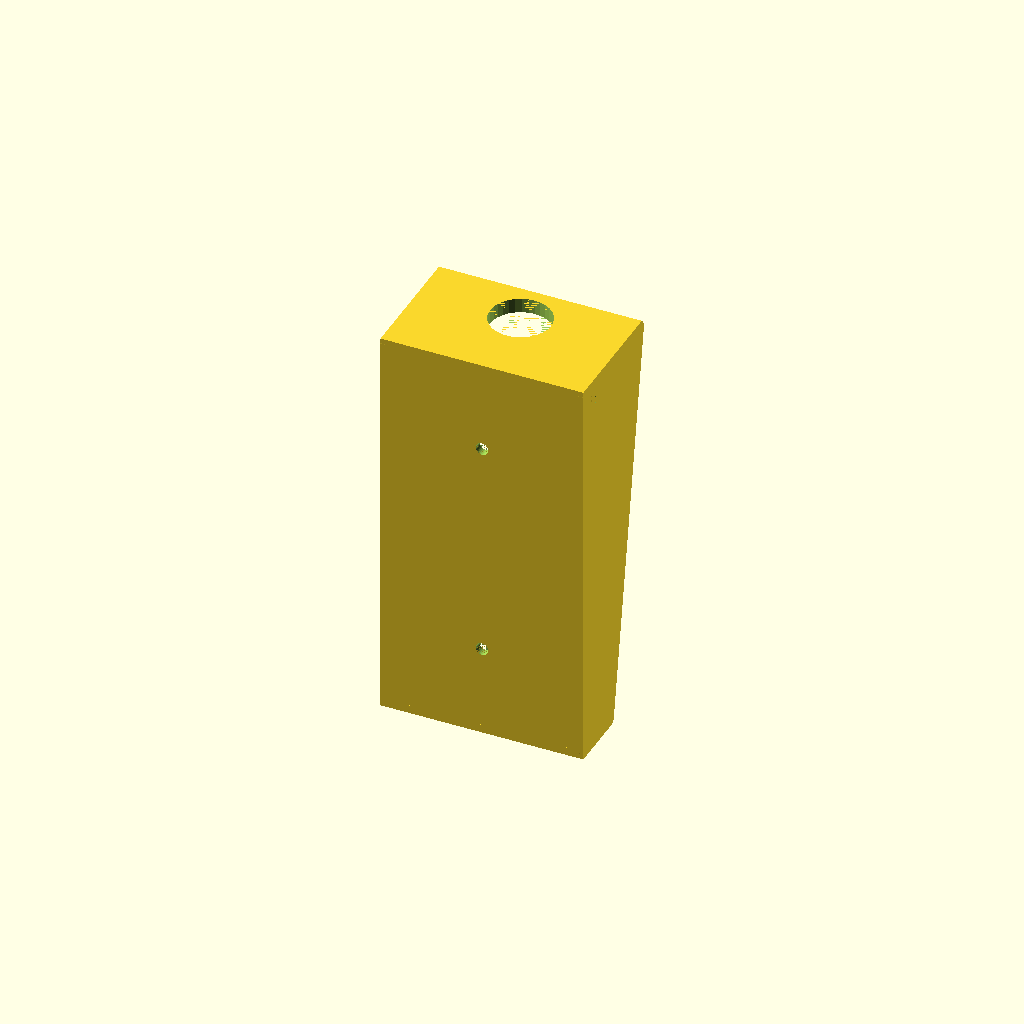
Cell 1: the model at its default parameters.
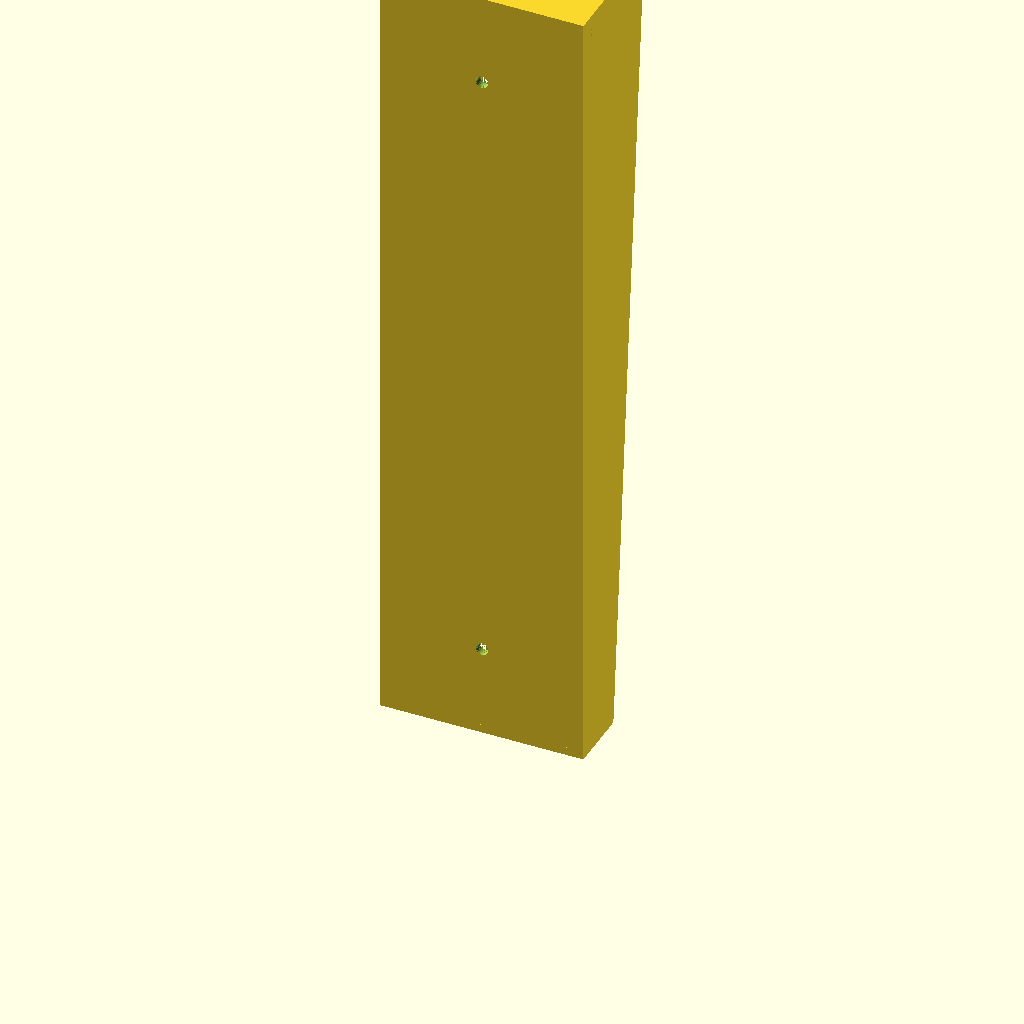
Cell 2: bracket_height = 440 (everything else at default).
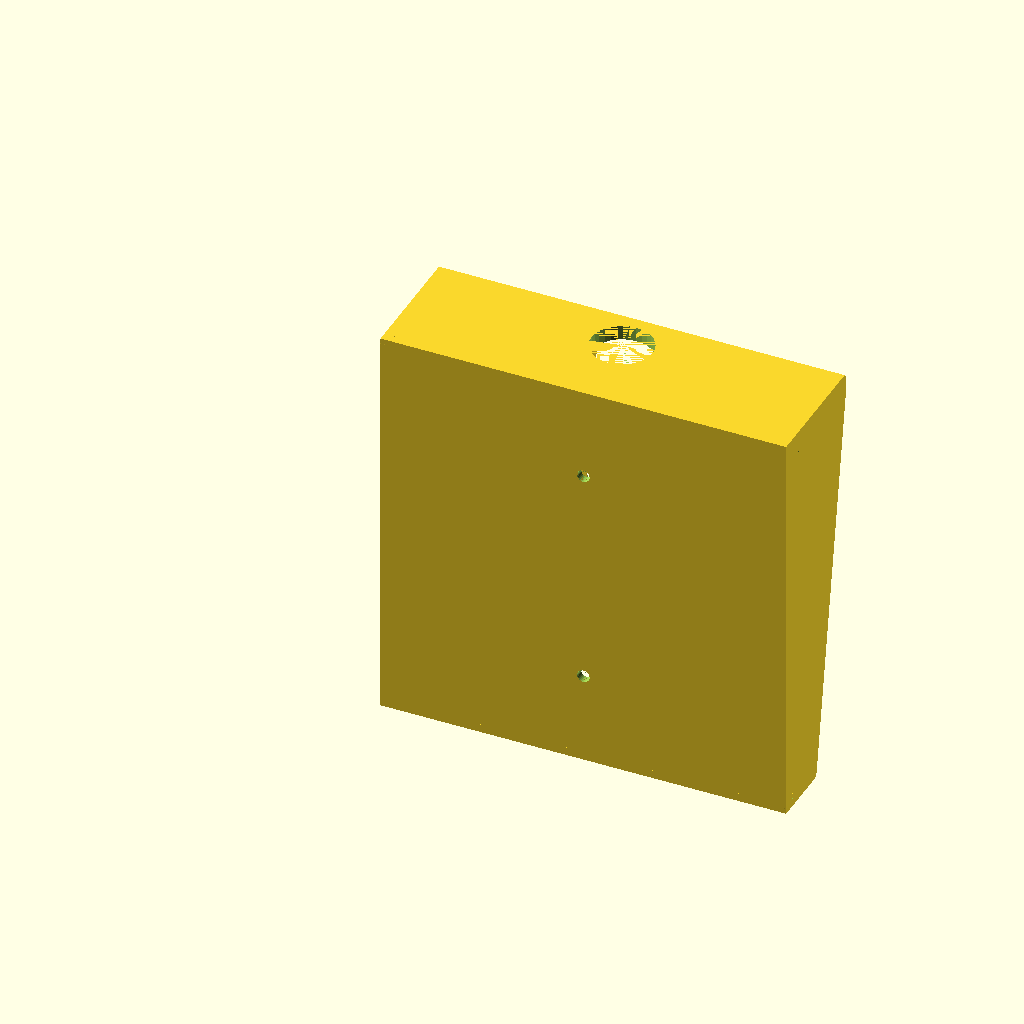
Cell 3 — bracket_width set to 220, the other parameters unchanged.
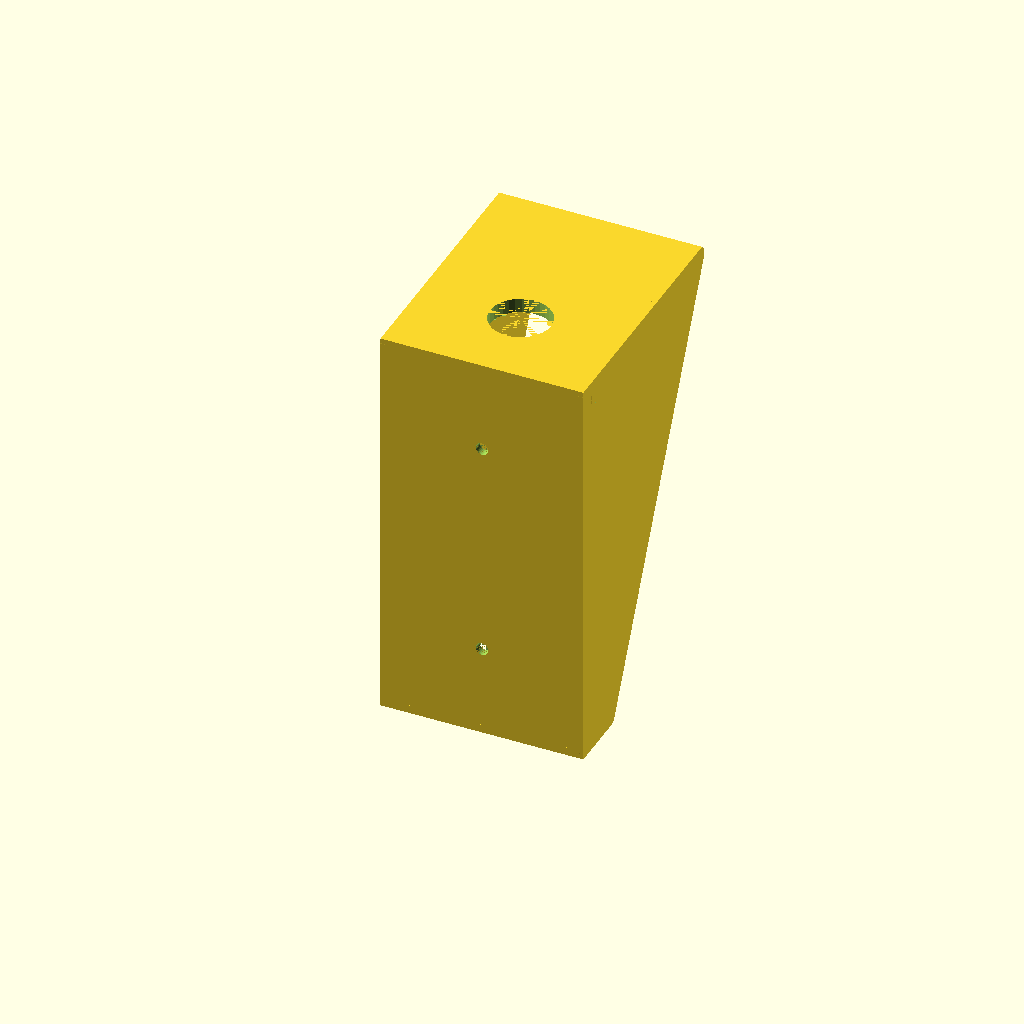
Cell 4: the same model with bracket_depth = 140.
All cells are drawn from one camera (rotation 55°, 0°, 25°, orthographic, colour scheme Cornfield), so only the parameter changes between them.
Source of the model, 3d-models/hand-pump-bracket/hand-pump-bracket-1/pump-bracket.scad:
// === DESCRIPTION ===
// Wall mount bracket for Breha hand pump (camp trailer hand sink pump)
// https://camec.com.au/products/breha-hand-pump-std-white
//
// Design: Triangulated L-bracket with two side walls and open front
// - Back plate mounts to wall via M6 through-bolts
// - Top shelf holds pump via 32mm mounting hole
// - Triangulated side walls with diagonal bracing for rigidity
// - Interior ribs add stiffness without blocking pump body
// - Pipe enters from below through open bracket cavity
// - Chamfered shelf edges for hand safety
// - Rounded vertical corners on shelf and bottom plate

// === PRINT SETTINGS ===
// Printer: Bambu Lab X1 Carbon (256 x 256 x 256 mm)
// Material: PETG (dry filament first: 60-65C for 4-6 hours)
// Layer Height: 0.2mm
// Walls/Perimeters: 6 (2.7mm minimum wall sections)
// Infill: 25% gyroid
// Supports: None required (all overhangs self-supporting)
// Orientation: Print on LEFT SIDE WALL (flat on build plate)
//   -> In slicer: right-click model > "Place on face" > click left side wall
//   -> Print dims: X=70mm (depth), Y=220mm (height), Z=110mm (width)
//   -> Pumping forces align with XY layer plane = maximum strength
// Nozzle temp: 240-245C (max layer adhesion for structural part)
// Bed temp: 75-80C
// Fan: 30-40% (standard PETG, do NOT use 100%)
// Bed adhesion: Apply glue stick on PEI as PETG release agent
// Estimated material: ~150-200g
// Notes:
//   - VERIFY pump body fits through the mounting hole before final print
//   - Print a short 20mm-tall test piece first to check bolt hole sizing
//   - Two wall bolts strongly recommended for rigidity under pumping loads
//   - Pipe/hose enters from below through open bracket cavity
//   - Sand any sharp edges after printing for hand comfort

// === PARAMETERS ===

// -- Printer --
nozzle_diameter = 0.4;
layer_height    = 0.2;

// -- Bracket envelope (mounted orientation: X=width, Y=depth, Z=height) --
bracket_height = 220;   // [mm] Vertical height when wall-mounted
bracket_width  = 110;   // [mm] Horizontal width
bracket_depth  = 70;    // [mm] Extends this far from wall

// -- Structural wall thicknesses --
// Thicknesses are multiples of extrusion width (0.45mm for 0.4mm nozzle)
back_wall   = 4.5;  // [mm] Back plate: 10 perimeters (bolt bearing surface)
side_wall   = 2.7;  // [mm] Side walls: 6 perimeters (structural)
shelf_thick = 8.0;  // [mm] Top shelf: pump mounting platform
bottom_thick = 4.5; // [mm] Bottom plate: same as back wall

// -- Bottom plate (partial, for base rigidity) --
bottom_depth = 35;   // [mm] How far bottom plate extends from wall

// -- Pump mounting hole --
pump_hole_d           = 33;   // [mm] 32mm nominal + 1mm clearance (VERIFY!)
pump_center_from_wall = 45;   // [mm] Center of hole from wall (moved back 5mm)
pump_center_x         = bracket_width / 2;  // [mm] Centered on width

// -- Wall mounting bolts (M6 through metal wall) --
bolt_hole_d = 6.8;   // [mm] M6 clearance hole (6mm + 0.8mm PETG tolerance)
bolt_1_z    = bracket_height - 50;  // [mm] Primary bolt: 50mm from top
bolt_2_z    = 50;                    // [mm] Secondary bolt: 50mm from bottom
bolt_x      = bracket_width / 2;    // [mm] Centered on width

// -- Interior reinforcement ribs --
rib_thick     = 1.8;        // [mm] 4 perimeters (prints as solid wall)
rib_positions = [25, 85];   // [mm] X positions (centred, 60mm gap preserved)

// -- Aesthetics and stress relief --
ext_round = 3;       // [mm] External corner rounding on side profile
corner_r  = 3;       // [mm] Rounding radius for vertical corners (shelf/bottom plate)
fillet_r  = 5;       // [mm] Structural fillet at shelf-to-backplate junction
fillet_r_bottom = 3; // [mm] Fillet at bottom-plate-to-backplate junction
edge_chamfer = 2;    // [mm] Chamfer on exposed shelf edges for hand safety

// === DERIVED CONSTANTS ===
extrusion_width = nozzle_diameter * 1.125;  // 0.45mm
fudge = 0.01;
$fn = $preview ? 32 : 64;

// Computed values
shelf_bottom_z = bracket_height - shelf_thick;
diagonal_run   = bracket_depth - bottom_depth;
diagonal_rise  = shelf_bottom_z;

// === MODULES ===

// Cube with rounded vertical (Z-axis) edges
module rounded_cube(size, r) {
    linear_extrude(height = size[2])
        offset(r = r) offset(delta = -r)
            square([size[0], size[1]]);
}

// 2D side profile (pentagon: back plate + diagonal + shelf)
// Coordinates: X = depth from wall, Y = height
// All convex corners rounded with ext_round radius
module side_profile() {
    offset(r = ext_round) offset(delta = -ext_round)
        polygon([
            [0, 0],                       // bottom-back
            [bottom_depth, 0],            // bottom-front (base of diagonal)
            [bracket_depth, shelf_bottom_z], // under shelf at front
            [bracket_depth, bracket_height], // top-front (shelf top)
            [0, bracket_height]           // top-back
        ]);
}

// 2D interior profile for ribs
// Intersection of side profile with interior region
module interior_profile() {
    intersection() {
        side_profile();
        // Interior region: inset from structural walls with 1mm overlap
        // for solid union with surrounding structure
        translate([back_wall - 1, bottom_thick - 1])
            square([
                bracket_depth - back_wall + 2,
                bracket_height - shelf_thick - bottom_thick + 2
            ]);
    }
}

// Quarter-cylinder fillet for a concave 90-degree interior corner
// Flat faces point in local +Y and +Z directions
// Runs along X axis for 'len'
module corner_fillet(r, len) {
    difference() {
        cube([len, r, r]);
        translate([-fudge, r, r])
            rotate([0, 90, 0])
                cylinder(h = len + 2 * fudge, r = r);
    }
}

// === MAIN BRACKET ===
module bracket() {
    difference() {
        union() {
            // ---- Primary structure ----

            // Back plate (mounts against wall)
            cube([bracket_width, back_wall, bracket_height]);

            // Top shelf (pump mounting surface) — rounded vertical corners
            translate([0, 0, shelf_bottom_z])
                rounded_cube([bracket_width, bracket_depth, shelf_thick], corner_r);

            // Bottom plate (partial depth, for base rigidity) — rounded vertical corners
            rounded_cube([bracket_width, bottom_depth, bottom_thick], corner_r);

            // Left side wall (triangulated profile)
            rotate([90, 0, 90])
                linear_extrude(height = side_wall)
                    side_profile();

            // Right side wall (triangulated profile)
            translate([bracket_width - side_wall, 0, 0])
                rotate([90, 0, 90])
                    linear_extrude(height = side_wall)
                        side_profile();

            // ---- Interior reinforcement ribs ----
            for (rx = rib_positions) {
                translate([rx - rib_thick / 2, 0, 0])
                    rotate([90, 0, 90])
                        linear_extrude(height = rib_thick)
                            interior_profile();
            }

            // ---- Structural fillets (stress relief) ----

            // Fillet: shelf underside to back plate inner surface
            // (Critical: resists moment from pumping forces)
            translate([0, back_wall, shelf_bottom_z])
                mirror([0, 0, 1])
                    corner_fillet(fillet_r, bracket_width);

            // Fillet: bottom plate top to back plate inner surface
            translate([0, back_wall, bottom_thick])
                corner_fillet(fillet_r_bottom, bracket_width);
        }

        // ---- Subtractions ----

        // Pump mounting hole through shelf
        translate([pump_center_x, pump_center_from_wall,
                   shelf_bottom_z - fudge])
            cylinder(h = shelf_thick + 2 * fudge, d = pump_hole_d);

        // Wall bolt hole 1: primary (50mm from top)
        translate([bolt_x, -fudge, bolt_1_z])
            rotate([-90, 0, 0])
                cylinder(h = back_wall + 2 * fudge, d = bolt_hole_d);

        // Wall bolt hole 2: secondary (50mm from bottom)
        translate([bolt_x, -fudge, bolt_2_z])
            rotate([-90, 0, 0])
                cylinder(h = back_wall + 2 * fudge, d = bolt_hole_d);

        // Shelf edge chamfer: 45-degree chamfer on front-top edge (hand safety)
        // Rotated cube centered on the edge cuts equal amounts from top and front
        translate([bracket_width / 2, bracket_depth, bracket_height])
            rotate([45, 0, 0])
                cube([bracket_width + 2 * fudge,
                      edge_chamfer * sqrt(2),
                      edge_chamfer * sqrt(2)], center = true);
    }
}

// === RENDER ===
bracket();
Parameter table extracted from the source (name, type, default, range or options):
nozzle_diameter: number, default 0.4
layer_height: number, default 0.2
bracket_height: number, default 220
bracket_width: number, default 110
bracket_depth: number, default 70
back_wall: number, default 4.5
side_wall: number, default 2.7
shelf_thick: number, default 8
bottom_thick: number, default 4.5
bottom_depth: number, default 35
pump_hole_d: number, default 33
pump_center_from_wall: number, default 45
bolt_hole_d: number, default 6.8
bolt_2_z: number, default 50
rib_thick: number, default 1.8
rib_positions: vector, default [25, 85]
ext_round: number, default 3
corner_r: number, default 3
fillet_r: number, default 5
fillet_r_bottom: number, default 3
edge_chamfer: number, default 2
fudge: number, default 0.01
